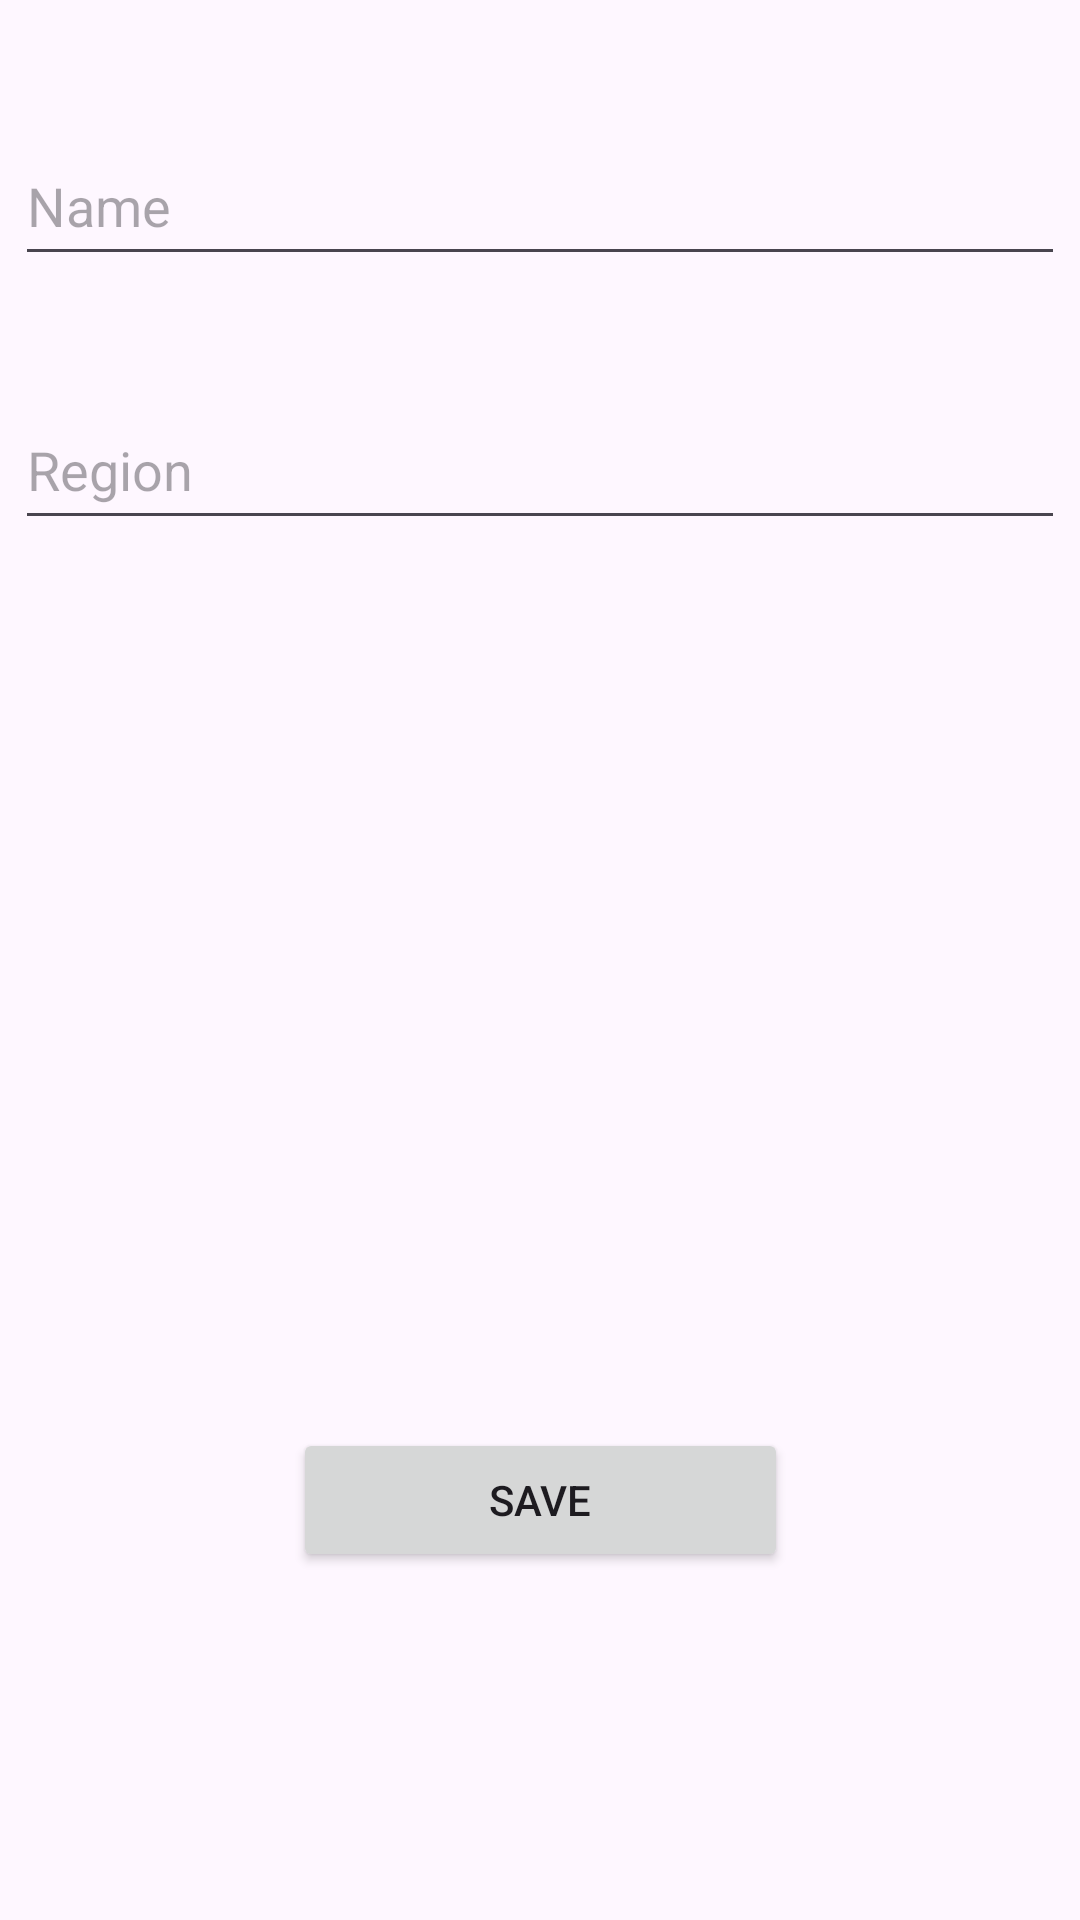

Reconstruct the res/layout file that produces this screen, plus the resources it refers to.
<!-- AndroidManifest.xml: application theme Theme.WMTWMSS23 -->
<!-- res/layout/activity_manage_salespersons.xml -->
<androidx.constraintlayout.widget.ConstraintLayout xmlns:android="http://schemas.android.com/apk/res/android" xmlns:app="http://schemas.android.com/apk/res-auto" xmlns:tools="http://schemas.android.com/tools" android:layout_width="match_parent" android:layout_height="match_parent" tools:context=".ManageSalespersonsActivity">
    
    <EditText android:id="@+id/editTextName" android:layout_width="350dp" android:layout_height="50dp" android:layout_marginTop="42dp" android:hint="Name" app:layout_constraintEnd_toEndOf="parent" app:layout_constraintStart_toStartOf="parent" app:layout_constraintTop_toTopOf="parent" tools:ignore="Autofill,HardcodedText,TextFields"/>
    <EditText android:id="@+id/editTextRegion" android:layout_width="350dp" android:layout_height="50dp" android:layout_below="@id/editTextName" android:layout_marginTop="38dp" android:hint="Region" app:layout_constraintEnd_toEndOf="parent" app:layout_constraintStart_toStartOf="parent" app:layout_constraintTop_toBottomOf="@+id/editTextName" tools:ignore="Autofill,HardcodedText,TextFields"/>
    <Button android:id="@+id/buttonSave" android:layout_width="165dp" android:layout_height="48dp" android:layout_below="@id/editTextRegion" android:layout_marginTop="360dp" android:text="Save" app:layout_constraintBottom_toBottomOf="parent" app:layout_constraintEnd_toEndOf="parent" app:layout_constraintHorizontal_bias="0.5" app:layout_constraintStart_toStartOf="parent" app:layout_constraintTop_toTopOf="parent" app:layout_constraintVertical_bias="0.5" tools:ignore="HardcodedText"/>
    
    <ListView android:id="@+id/listViewSalespersons" android:layout_width="251dp" android:layout_height="288dp" android:layout_below="@id/buttonSave" android:visibility="visible" app:layout_constraintBottom_toBottomOf="parent" app:layout_constraintEnd_toEndOf="parent" app:layout_constraintStart_toStartOf="parent" app:layout_constraintTop_toTopOf="parent" app:layout_constraintVertical_bias="0.44"/>
</androidx.constraintlayout.widget.ConstraintLayout>
<!-- resources referenced by this layout -->
<resources>
  <style name="Theme.WMTWMSS23" parent="Base.Theme.WMTWMSS23" />
  <style name="Base.Theme.WMTWMSS23" parent="Theme.Material3.DayNight.NoActionBar">
          
          
      </style>
</resources>
